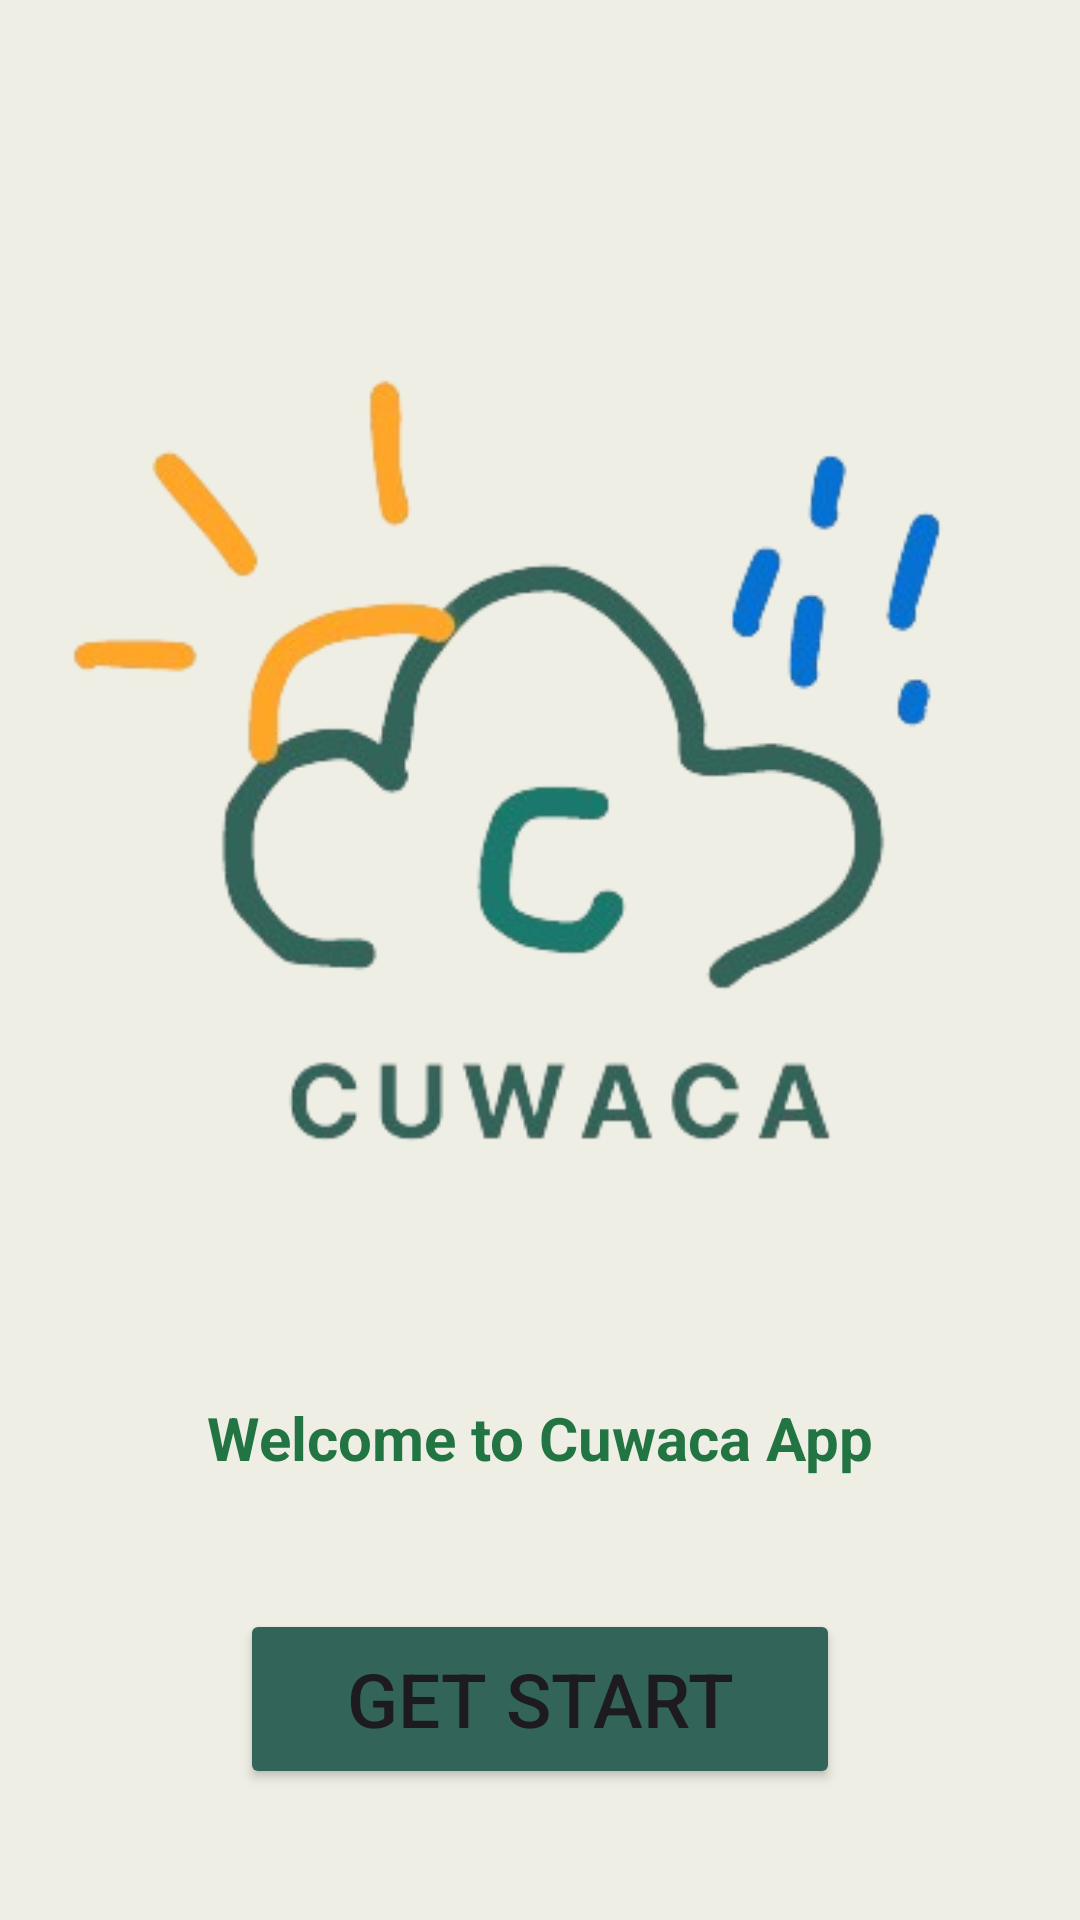

This screen was rendered from an Android layout file. Write that file and the resources it references.
<!-- AndroidManifest.xml: application theme Theme.Cuwaca -->
<!-- res/layout/activity_getstarted.xml -->
<?xml version="1.0" encoding="utf-8"?>
<androidx.constraintlayout.widget.ConstraintLayout xmlns:android="http://schemas.android.com/apk/res/android"
    android:layout_width="match_parent"
    android:layout_height="match_parent"
    xmlns:app="http://schemas.android.com/apk/res-auto"
    android:background="#eeeee4"
    android:layout_gravity="center"
    android:padding="20dp">

    <ImageView
        android:id="@+id/iv_GS_logoCuwaca"
        android:layout_width="wrap_content"
        android:layout_height="wrap_content"
        android:src="@drawable/logo_cuwaca"
        app:layout_constraintTop_toTopOf="parent"
        app:layout_constraintStart_toStartOf="parent"
        app:layout_constraintEnd_toEndOf="parent"
        app:layout_constraintBottom_toBottomOf="@id/tv_GS_DescCuwaca"/>

    <TextView
        android:id="@+id/tv_GS_DescCuwaca"
        android:layout_width="wrap_content"
        android:layout_height="wrap_content"
        android:textSize="20sp"
        android:layout_marginTop="50dp"
        android:text="Welcome to Cuwaca App"
        android:textColor="#227442"
        android:textStyle="bold"
        android:textAlignment="center"
        app:layout_constraintTop_toBottomOf="@id/iv_GS_logoCuwaca"
        app:layout_constraintStart_toStartOf="parent"
        app:layout_constraintEnd_toEndOf="parent"
        app:layout_constraintBottom_toTopOf="@+id/btn_GetStarted"/>
    <Button
        android:id="@+id/btn_GetStarted"
        android:layout_width="200dp"
        android:layout_height="60dp"
        android:backgroundTint="#336459"
        android:layout_marginTop="20dp"
        android:text="Get Start"
        android:textSize="25sp"
        app:layout_constraintTop_toBottomOf="@id/tv_GS_DescCuwaca"
        app:layout_constraintStart_toStartOf="parent"
        app:layout_constraintEnd_toEndOf="parent"
        app:layout_constraintBottom_toBottomOf="parent"/>


</androidx.constraintlayout.widget.ConstraintLayout>
<!-- resources referenced by this layout -->
<resources>
  <!-- drawable logo_cuwaca: png bitmap (drawable, 41683 bytes) -->
  <style name="Theme.Cuwaca" parent="Base.Theme.Cuwaca" />
  <style name="Base.Theme.Cuwaca" parent="Theme.Material3.DayNight.NoActionBar">
          
          
      </style>
</resources>
